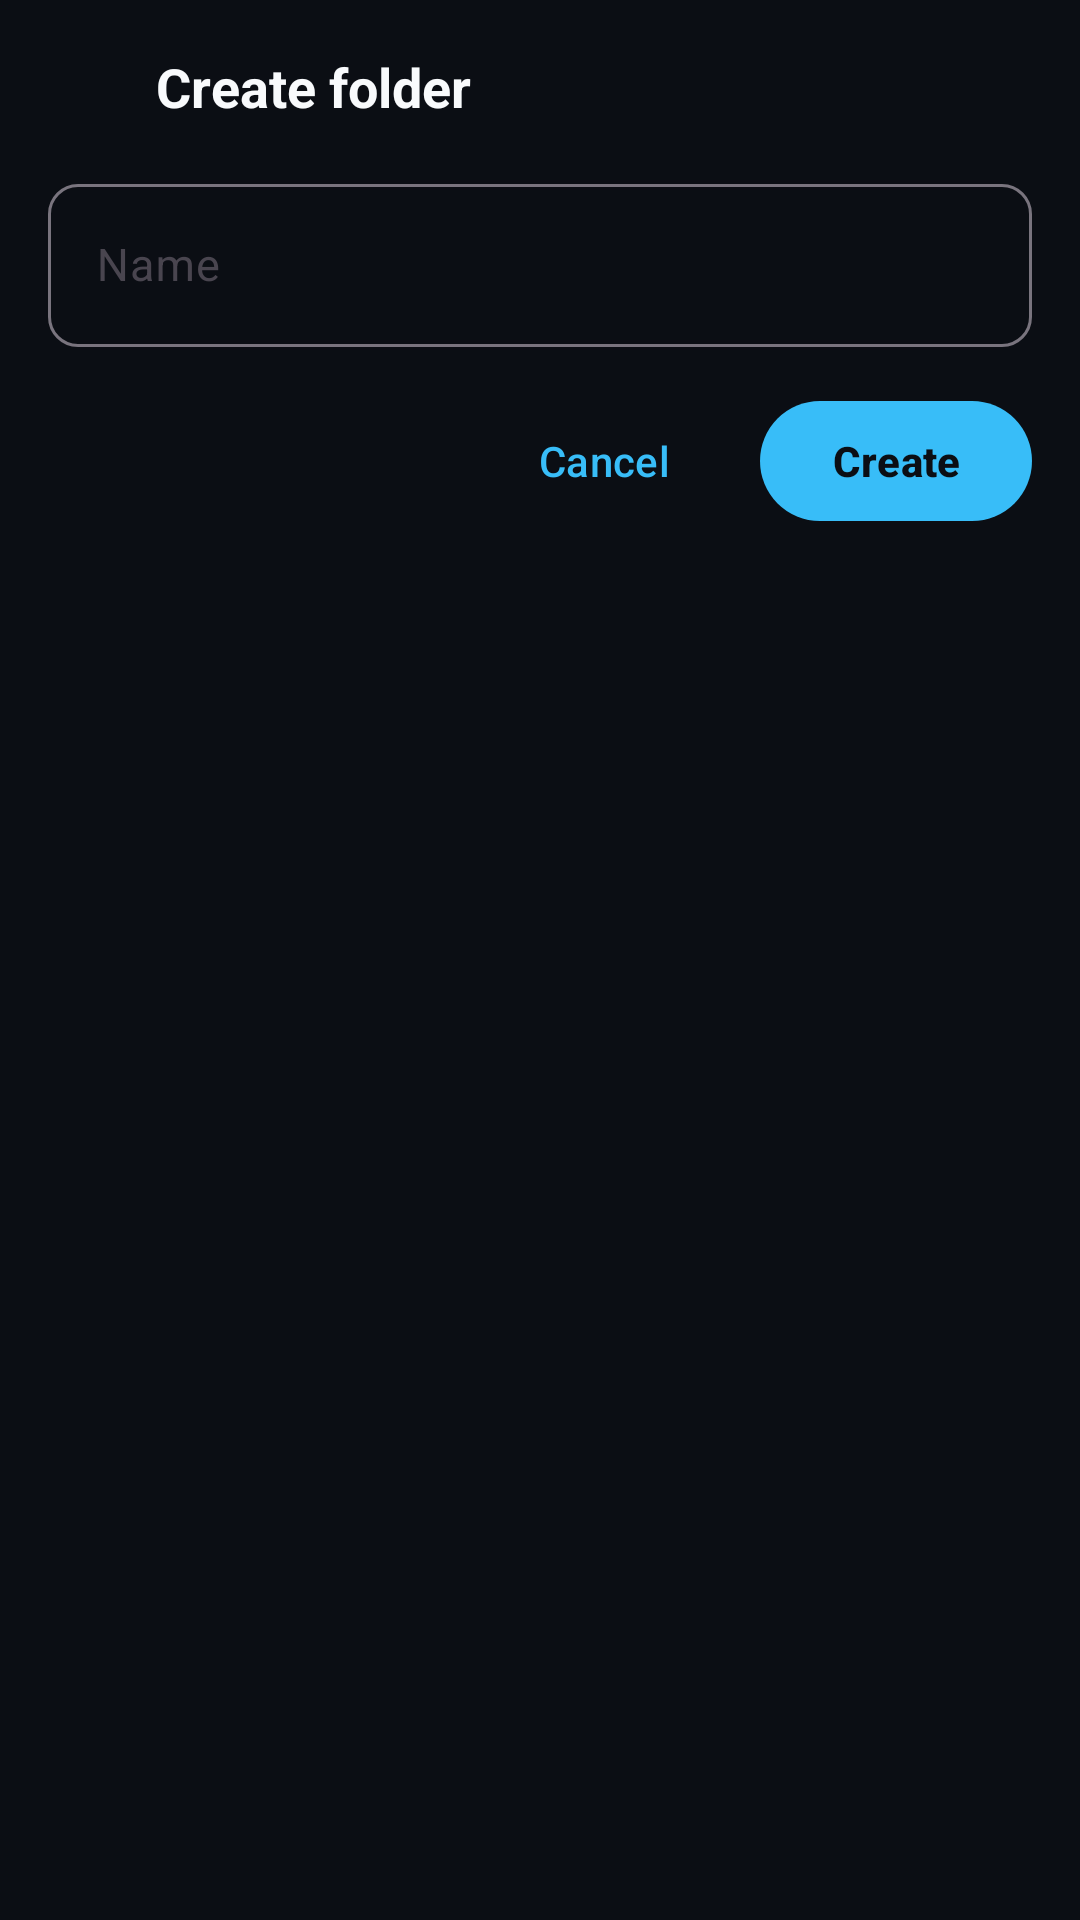

Android layout source for this screen:
<!-- AndroidManifest.xml: application theme Theme.TextExpander -->
<!-- res/layout/dialog_create_folder.xml -->
<?xml version="1.0" encoding="utf-8"?>
<LinearLayout 
    xmlns:android="http://schemas.android.com/apk/res/android"
    xmlns:app="http://schemas.android.com/apk/res-auto"
    xmlns:tools="http://schemas.android.com/tools"
    android:layout_width="match_parent"
    android:layout_height="wrap_content"
    android:orientation="vertical"
    android:background="@drawable/bg_header_card"
    android:padding="16dp">

    
    <LinearLayout
        android:layout_width="match_parent"
        android:layout_height="wrap_content"
        android:orientation="horizontal"
        android:gravity="center_vertical">

        <ImageView
            android:layout_width="26dp"
            android:layout_height="26dp"
            android:src="@drawable/ic_folder"
            android:contentDescription="Create folder" />

        <TextView
            android:layout_width="wrap_content"
            android:layout_height="wrap_content"
            android:layout_marginStart="10dp"
            android:text="Create folder"
            android:textSize="18sp"
            android:textStyle="bold"
            android:textColor="@color/text_primary" />
    </LinearLayout>

    
    <com.google.android.material.textfield.TextInputLayout
        android:id="@+id/tilFolderName"
        android:layout_width="match_parent"
        android:layout_height="wrap_content"
        android:layout_marginTop="14dp"
        app:boxCornerRadiusTopStart="10dp"
        app:boxCornerRadiusTopEnd="10dp"
        app:boxCornerRadiusBottomStart="10dp"
        app:boxCornerRadiusBottomEnd="10dp"
        app:boxBackgroundMode="outline"
        android:hint="Name">

        <com.google.android.material.textfield.TextInputEditText
            android:id="@+id/etFolderName"
            android:layout_width="match_parent"
            android:layout_height="wrap_content"
            android:inputType="textCapWords"
            android:singleLine="true"
            android:textColor="#FFFFFF"
            android:textColorHint="#94A3B8"
            android:textSize="15sp" />
    </com.google.android.material.textfield.TextInputLayout>

    
    <LinearLayout
        android:layout_width="match_parent"
        android:layout_height="wrap_content"
        android:orientation="horizontal"
        android:gravity="end"
        android:layout_marginTop="14dp">

        <com.google.android.material.button.MaterialButton
            android:id="@+id/btnCancelFolder"
            android:layout_width="wrap_content"
            android:layout_height="wrap_content"
            android:text="Cancel"
            android:textColor="@color/primary"
            style="@style/Widget.Material3.Button.TextButton"
            android:layout_marginEnd="8dp" />

        <com.google.android.material.button.MaterialButton
            android:id="@+id/btnCreateFolder"
            android:layout_width="wrap_content"
            android:layout_height="wrap_content"
            android:text="Create"
            android:textColor="#0B0E14"
            android:textStyle="bold"
            app:cornerRadius="20dp"
            app:backgroundTint="@color/primary"
            style="@style/Widget.Material3.Button" />
    </LinearLayout>

</LinearLayout>
<!-- resources referenced by this layout -->
<resources>
  <color name="primary">#38BDF8</color>
  <color name="text_primary">#F8FAFC</color>
  <style name="Theme.TextExpander" parent="Theme.Material3.DayNight.NoActionBar">
          <item name="colorPrimary">@color/primary</item>
          <item name="colorOnPrimary">#0B0E14</item>
          <item name="colorPrimaryContainer">@color/primary_light</item>
          <item name="colorOnPrimaryContainer">@color/primary</item>
          <item name="android:statusBarColor">@color/background</item>
          <item name="android:windowLightStatusBar">false</item>
          <item name="android:navigationBarColor">@color/bottom_nav_bg</item>
          <item name="android:windowLightNavigationBar" tools:targetApi="27">false</item>
          <item name="android:colorBackground">@color/background</item>
      </style>
  <color name="primary_light">#162C3F</color>
  <color name="background">#0B0E14</color>
  <color name="bottom_nav_bg">#0D1017</color>
</resources>
